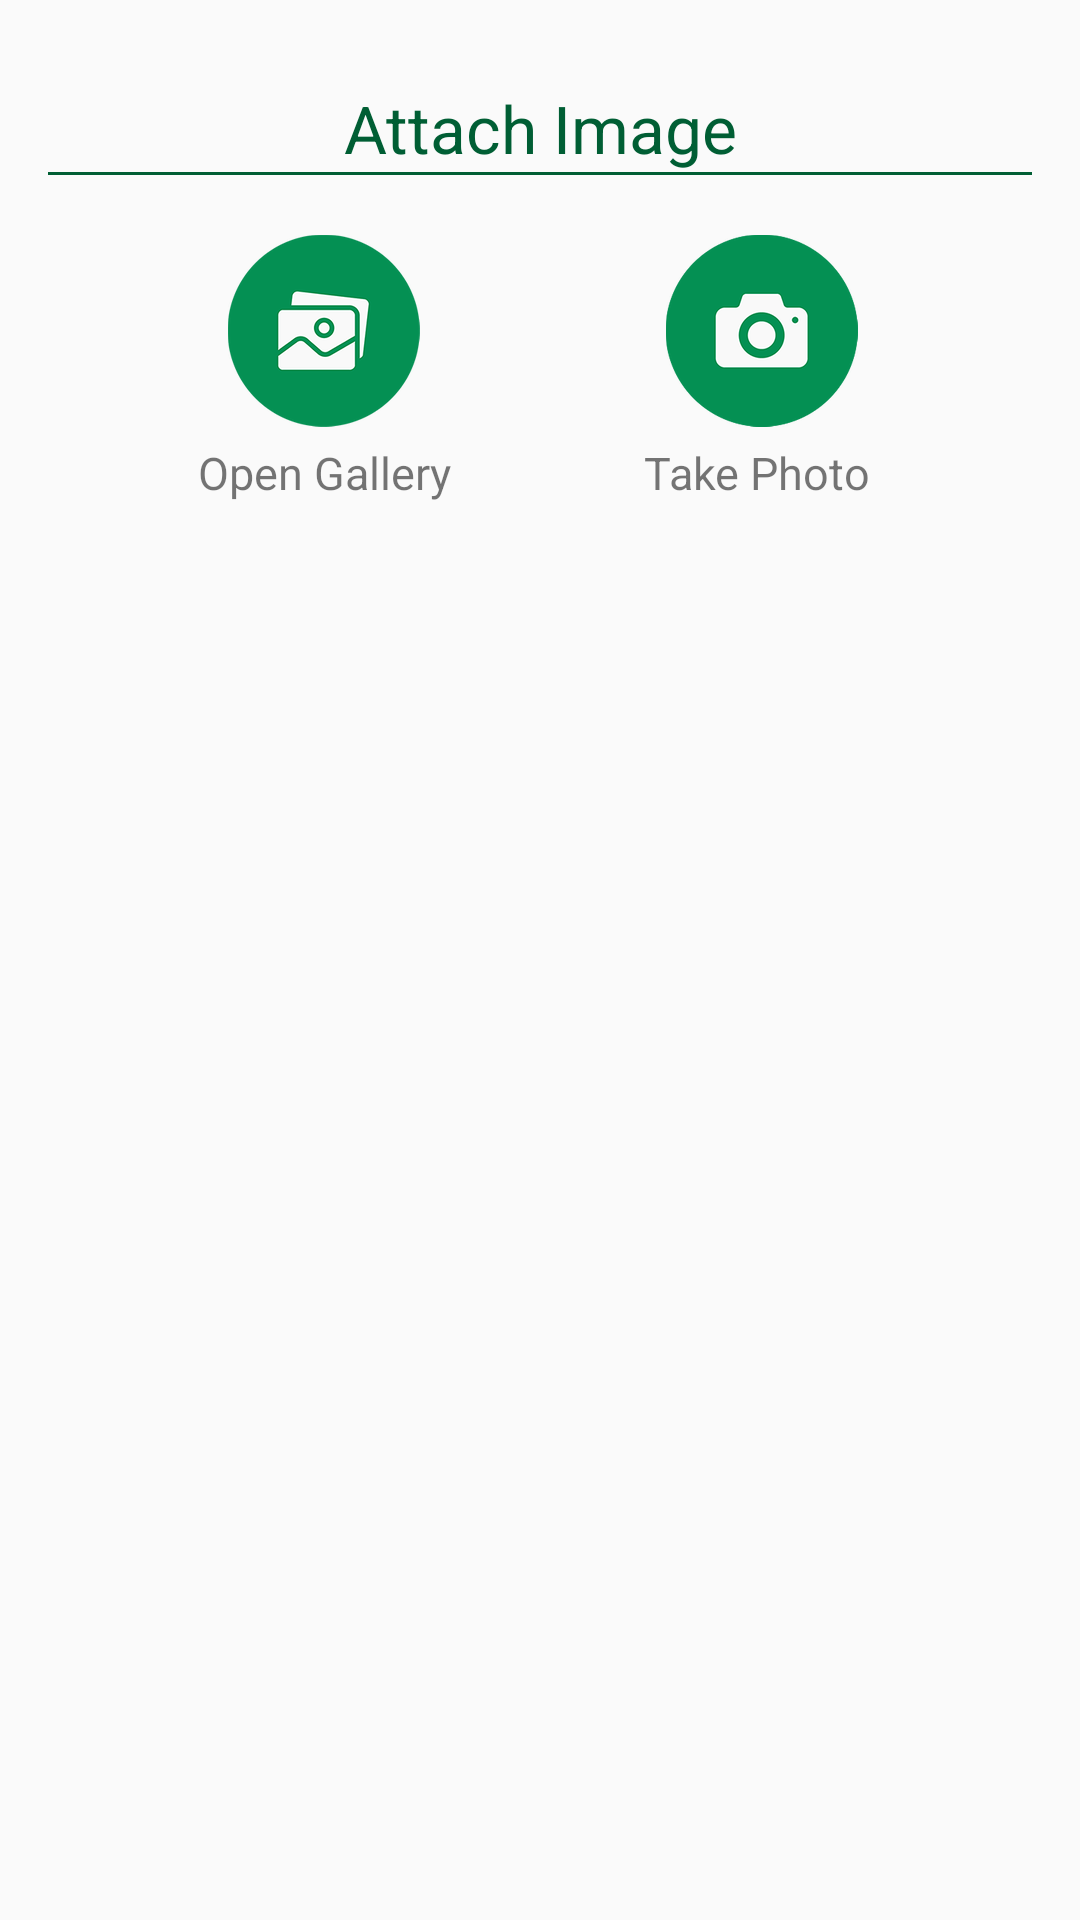

Produce the Android XML layout that renders to this screen, including the resource entries it uses.
<!-- AndroidManifest.xml: application theme AppTheme -->
<!-- res/layout/custom.xml -->
<?xml version="1.0" encoding="utf-8"?>
<LinearLayout xmlns:android="http://schemas.android.com/apk/res/android"
    android:layout_width="match_parent"
    android:layout_height="wrap_content"
    android:orientation="vertical"
    android:padding="16dp"
    >
    <TextView
        android:layout_width="wrap_content"
        android:layout_height="wrap_content"
        android:text="Attach Image"
        android:textColor="@color/colorAccent"
        android:textSize="22dp"
        android:textAlignment="center"
        android:paddingTop="12dp"
        android:layout_gravity="center"
        />
    <View
        android:id="@+id/SplitLine_hor4"
        android:layout_width="match_parent"
        android:layout_height= "1dp"
        android:background="@color/colorAccent" />

    <LinearLayout
        android:layout_width="match_parent"
        android:layout_height="wrap_content"
        android:orientation="horizontal"
        android:weightSum="1"
         android:padding="20dp"
        >

        <LinearLayout
            android:layout_width="match_parent"
            android:layout_height="wrap_content"
            android:orientation="vertical"
            android:layout_gravity="center"
            android:layout_weight="0.5">

            <ImageView
                android:layout_gravity="center"
                android:id="@+id/imagebutton"
                android:layout_width="wrap_content"
                android:layout_height="wrap_content"
                android:background="@drawable/gelry"
                android:onClick="galrydialogdosomthing"
                />
           <TextView
                android:layout_width="wrap_content"
                android:layout_height="wrap_content"
                android:text="Open Gallery"
                android:padding="5dp"
                android:textSize="15sp"
                android:layout_gravity="center"
                android:gravity="center"/>
        </LinearLayout>
     <LinearLayout
         android:layout_width="match_parent"
         android:layout_height="wrap_content"
         android:orientation="vertical"
         android:layout_gravity="center"
         android:layout_weight="0.5">
         <ImageView
             android:layout_gravity="center_horizontal"
             android:id="@+id/galrybutton"
             android:layout_marginLeft="2dp"
             android:layout_width="wrap_content"
             android:layout_height="wrap_content"
             android:background="@drawable/cmera"
             android:onClick="cameradialogdosomthing"
             />



         <TextView
             android:layout_width="wrap_content"
             android:layout_height="wrap_content"
             android:text="Take Photo"
             android:textSize="15sp"
             android:padding="5dp"
             android:layout_gravity="center"
             android:gravity="center"/>

     </LinearLayout>

    </LinearLayout>
  

</LinearLayout>
<!-- resources referenced by this layout -->
<resources>
  <color name="colorAccent">#005e34</color>
  <!-- drawable cmera: png bitmap (drawable-ldpi, 1903 bytes) -->
  <!-- drawable gelry: png bitmap (drawable-ldpi, 2104 bytes) -->
  <style name="AppTheme" parent="Theme.AppCompat.Light.NoActionBar">
          
          <item name="colorPrimary">@color/colorPrimary</item>
          <item name="colorPrimaryDark">@color/colorPrimaryDark</item>
          <item name="colorAccent">@color/colorAccent</item>
  
      </style>
  <color name="colorPrimary">#005e34</color>
  <color name="colorPrimaryDark">#005e34</color>
</resources>
